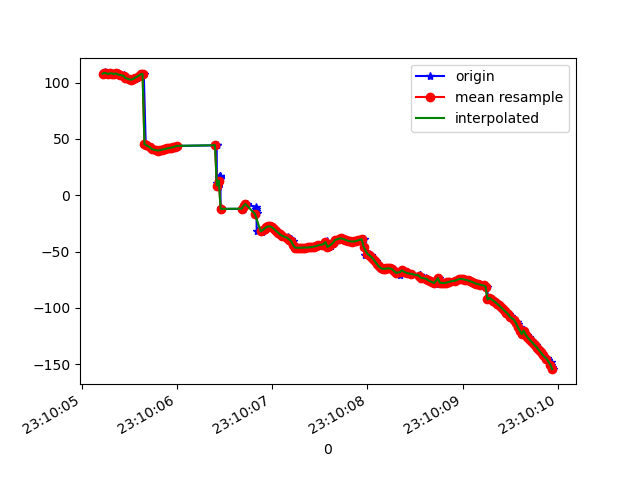

Data behind this chart, as committed beside it:
1617837005232, 532648677871014, 107.28007, 18.120287, 90.30551
1617837005236, 532648697101785, 108, 19.47, 89.51
1617837005237, 532648716332554, 108, 20.99, 90.08
1617837005239, 532648735563324, 108.7, 22.25, 89.23
1617837005240, 532648754794094, 108.3, 23.51, 89.76
1617837005242, 532648774024864, 109.1, 24.69, 88.85
1617837005244, 532648793255634, 108.6, 25.52, 88.84
1617837005272, 532648812486404, 108.2, 26.62, 89.53
1617837005274, 532648831717174, 108.4, 27.17, 89.02
1617837005293, 532648850947944, 107.6, 27.66, 89.89
1617837005311, 532648870178714, 108.4, 27.91, 89.19
1617837005329, 532648889409484, 108.1, 27.71, 89.48
1617837005355, 532648908640254, 107.7, 27.54, 90.3
1617837005379, 532648927871024, 108.2, 26.83, 89.55
1617837005382, 532648947101794, 107.3, 25.77, 90.46
1617837005409, 532648966332564, 106.9, 24.56, 90.64
1617837005445, 532648985563334, 106.4, 23, 90.52
1617837005457, 532649004794104, 105.6, 21.21, 90.73
1617837005474, 532649024024874, 104.6, 19.19, 90.96
1617837005476, 532649043255644, 103.7, 17.06, 91.07
1617837005503, 532649062486414, 103, 15.04, 91.12
1617837005520, 532649081717184, 102.7, 13.2, 91.2
1617837005540, 532649100947954, 102.9, 11.69, 91.29
1617837005557, 532649120178724, 103.5, 10.47, 91.45
1617837005578, 532649139409494, 104.4, 9.412, 91.71
1617837005600, 532649158640264, 105.5, 8.46, 92.09
1617837005617, 532649177871034, 106.6, 7.599, 92.49
1617837005635, 532649197101804, 107.4, 6.762, 92.88
1617837005653, 532649216332574, 107.7, 5.908, 93.21
1617837005673, 532649235563344, 45.35, 4.263, 94.42
1617837005694, 532649254794114, 44.32, 4.31, 93.5
1617837005723, 532649274024884, 43.1, 3.701, 93.56
1617837005738, 532649293255654, 41.88, 3.28, 93.62
1617837005759, 532649312486424, 40.81, 3.006, 93.65
1617837005790, 532649331717194, 40.07, 2.836, 93.71
1617837005800, 532649350947964, 39.72, 2.758, 93.8
1617837005802, 532649370178734, 39.73, 2.788, 93.88
1617837005827, 532649389409504, 39.99, 2.886, 93.95
1617837005844, 532649408640274, 40.38, 2.972, 93.99
1617837005862, 532649427871044, 40.81, 3.052, 93.94
1617837005881, 532649447101814, 41.22, 3.139, 93.8
1617837005901, 532649466332584, 41.58, 3.274, 93.6
1617837005921, 532649485563354, 41.89, 3.49, 93.37
1617837005944, 532649504794124, 42.24, 3.828, 93.15
1617837005969, 532649524024894, 42.7, 4.289, 92.95
1617837005984, 532649543255664, 43.25, 4.847, 92.77
1617837006011, 532649562486434, 43.83, 5.491, 92.53
1617837006417, 532649581717204, 44.3, 6.192, 92.23
1617837006418, 532649600947974, 44.56, 6.94, 91.91
1617837006420, 532649620178744, 11.06, 4.171, 95.29
1617837006423, 532649639409514, 8.157, 8.237, 91.62
1617837006425, 532649658640284, 7.595, 9.568, 90.96
1617837006427, 532649677871054, 7.343, 10.57, 90.7
1617837006429, 532649697101824, 7.265, 11.59, 90.41
1617837006431, 532649716458855, 7.483, 12.63, 90.08
1617837006433, 532649735689625, 8.001, 13.74, 89.71
1617837006435, 532649754920395, 8.764, 14.96, 89.34
1617837006436, 532649774151165, 9.744, 16.33, 89.03
1617837006438, 532649793381935, 10.97, 17.83, 88.79
1617837006440, 532649812612705, 12.4, 19.38, 88.57
1617837006442, 532649831843475, 13.93, 20.95, 88.3
... 192 more rows
